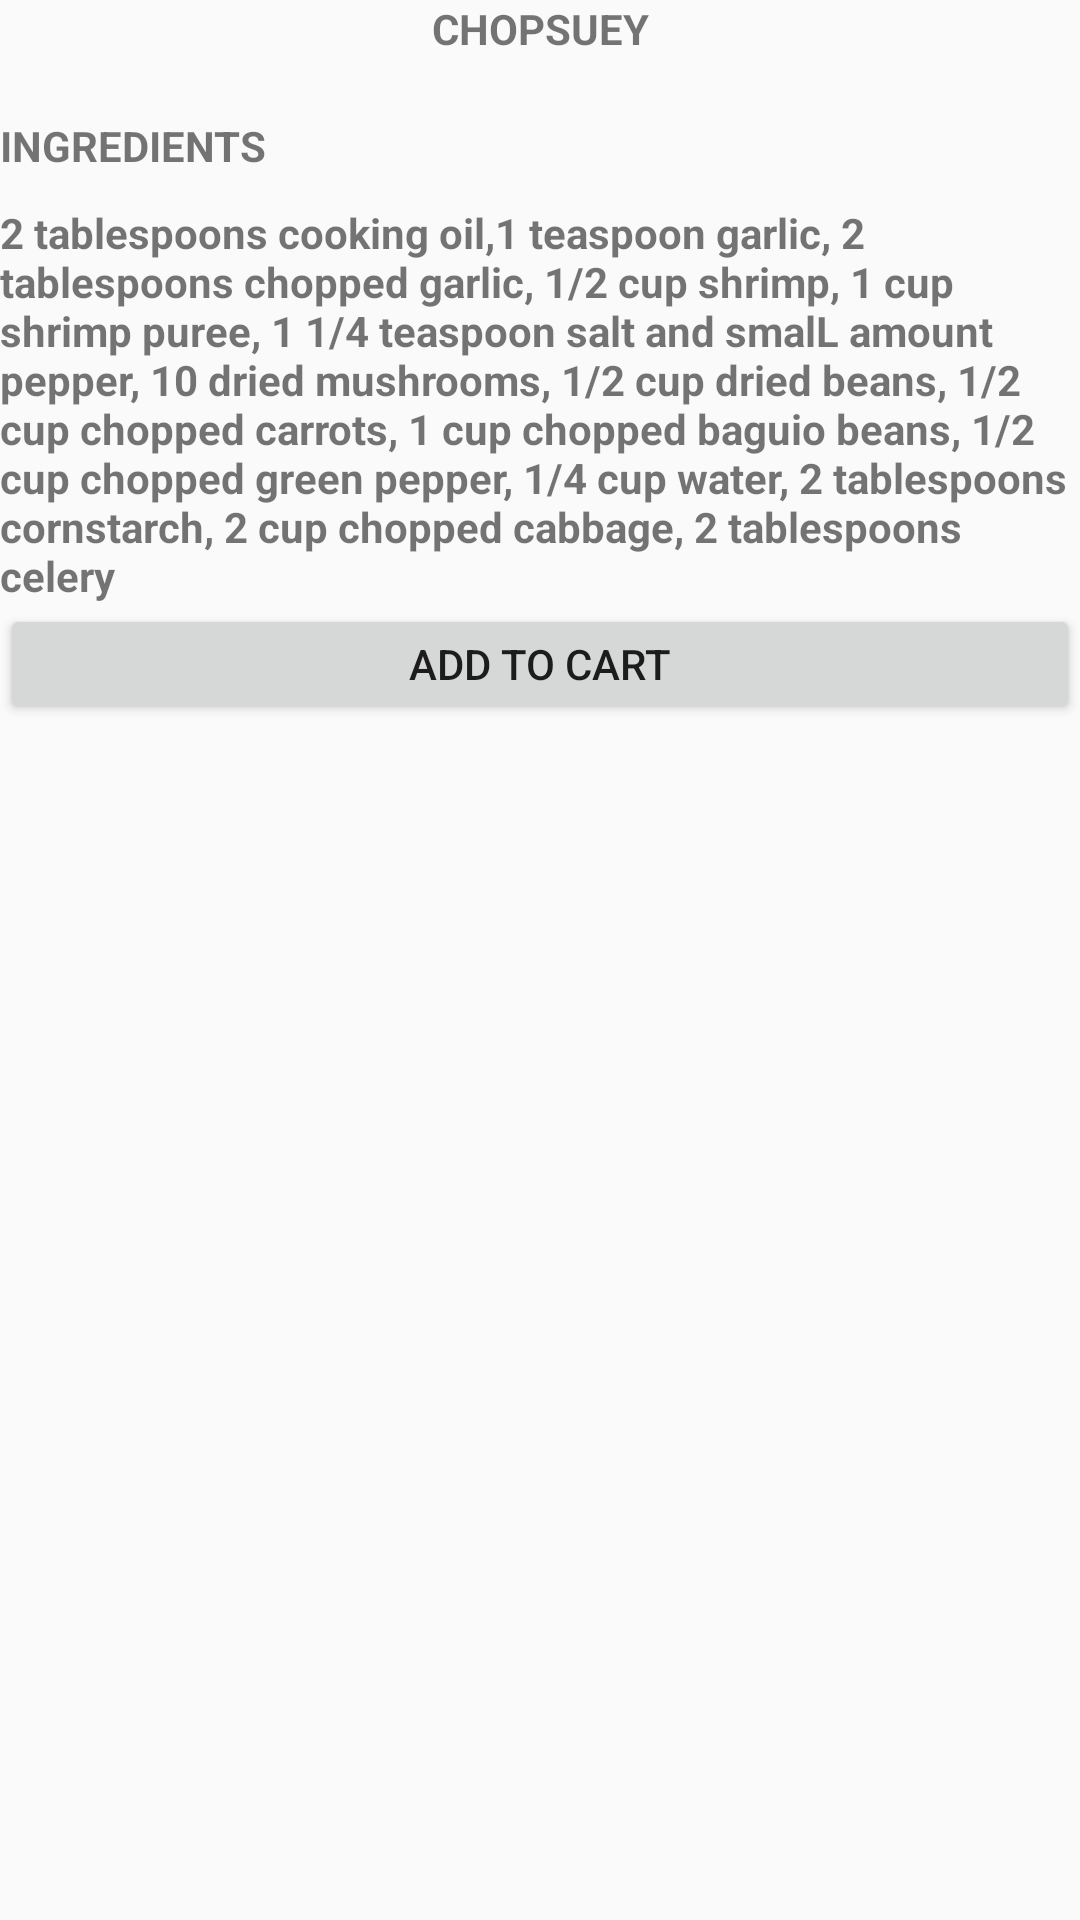

The Android layout XML behind this screen, and the referenced resources:
<!-- AndroidManifest.xml: application theme AppTheme -->
<!-- res/layout/activity_chopsuey_meal.xml -->
<?xml version="1.0" encoding="utf-8"?>

<RelativeLayout xmlns:android="http://schemas.android.com/apk/res/android"
    xmlns:app="http://schemas.android.com/apk/res-auto"
    xmlns:tools="http://schemas.android.com/tools"
    android:layout_width="match_parent"
    android:layout_height="match_parent"
    tools:context=".ChopsueyMeal">

    <TextView
        android:id="@+id/chops"
        android:layout_width="match_parent"
        android:layout_height="wrap_content"
        android:text="CHOPSUEY"
        android:layout_marginBottom="20dp"
        android:textStyle="bold"
        android:gravity="center"/>
    <TextView
        android:id="@+id/chopIng"
        android:layout_width="match_parent"
        android:layout_height="wrap_content"
        android:text="INGREDIENTS"
        android:layout_below="@+id/chops"
        android:textStyle="bold"
        />

    <TextView
        android:id="@+id/chopIngr"
        android:layout_width="match_parent"
        android:layout_height="wrap_content"
        android:layout_below="@+id/chopIng"
        android:layout_marginTop="0dp"
        android:paddingTop="10dp"
        android:text=  "2 tablespoons cooking oil,1 teaspoon garlic, 2 tablespoons chopped garlic, 1/2 cup shrimp, 1 cup shrimp puree, 1 1/4 teaspoon salt and smalL amount pepper, 10 dried mushrooms, 1/2 cup dried beans, 1/2 cup chopped carrots, 1 cup chopped baguio beans, 1/2 cup chopped green pepper, 1/4 cup water, 2 tablespoons cornstarch, 2 cup chopped cabbage, 2 tablespoons celery"
        android:textStyle="bold" />

    <Button
        android:layout_width="match_parent"
        android:layout_height="40dp"
        android:onClick="productList"
        android:layout_below="@+id/chopIngr"
        android:text="ADD TO CART"/>

</RelativeLayout>
<!-- resources referenced by this layout -->
<resources>
  <style name="AppTheme" parent="Theme.AppCompat.Light.NoActionBar">
          
          <item name="colorPrimary">@color/colorPrimary</item>
          <item name="colorPrimaryDark">@color/colorPrimaryDark</item>
          <item name="colorAccent">@color/colorAccent</item>
      </style>
  <color name="colorPrimary">#008577</color>
  <color name="colorPrimaryDark">#00574B</color>
  <color name="colorAccent">#D81B60</color>
</resources>
